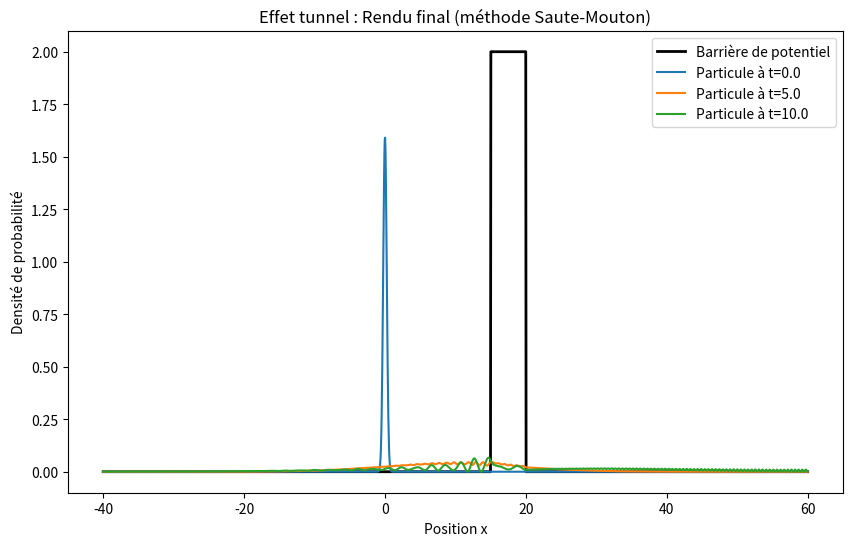

Write Python code to recreate this figure.
import numpy as np
import matplotlib.pyplot as plt

# =============================================================================
# PARTIE 4.1.1a : Observation visuelle de l'effet tunnel
# Méthode de Saute-Mouton (Leapfrog symplectique) avec potentiel V
# =============================================================================

# --- 1. Paramètres physiques ---
HBAR = 1.0
M = 1.0
K0 = 2.0
A = 0.5

# --- 2. Fonction GaussWP (paquet d'ondes gaussien analytique) ---
def GaussWP(k0, a, x, t):
    denom = (M * a**2 + 2j * HBAR * t)
    prefactor = (1 / (8 * np.pi**3))**0.25 * np.sqrt((4 * np.pi * M * a) / denom)
    exponent_term = (M / 4) * ((a**2 * k0 + 2j * x)**2 / denom) - (a**2 * k0**2) / 4
    return prefactor * np.exp(exponent_term)

# --- 3. Paramètres de simulation ---
nx = 2000
nt = 5000

V0_hauteur = 2.0    # La hauteur du mur (barrière de potentiel)
largeur_a = 5.0     # L'épaisseur du mur
position_mur = 15.0  # L'endroit où commence le mur

# Construction de la barrière de potentiel
V = np.zeros(nx)
x = np.linspace(-40, 60, nx)
for i in range(nx):
    if position_mur <= x[i] <= position_mur + largeur_a:
        V[i] = V0_hauteur

t = np.linspace(0, 10, nt)
dx = x[1] - x[0]
dt = t[1] - t[0]

# --- 4. Initialisation (séparation Réel / Imaginaire) ---
# Au lieu d'UN tableau complexe psi, on crée DEUX tableaux réels.
# Convention : les LIGNES = le temps (nt), les COLONNES = l'espace (nx)
# C'est la même organisation que dans ton code original.
re = np.zeros((nt, nx))  # Partie réelle de psi(x, t)
im = np.zeros((nt, nx))  # Partie imaginaire de psi(x, t)

# Condition initiale : on décompose psi(x, 0) = R(x,0) + i*I(x,0)
psi0 = GaussWP(K0, A, x, 0)
re[0, :] = np.real(psi0)
im[0, :] = np.imag(psi0)

# --- 5. Coefficient utile pour la boucle ---
# L'équation de Schrödinger iℏ ∂ψ/∂t = -ℏ²/(2m) ∂²ψ/∂x² + V·ψ
# se sépare en deux équations couplées (en posant ψ = R + iI) :
#   ∂I/∂t = +(ℏ/2m) ∂²R/∂x²  - (V/ℏ)·R    ... (Eq.1)
#   ∂R/∂t = -(ℏ/2m) ∂²I/∂x²  + (V/ℏ)·I    ... (Eq.2)
coeff = HBAR / (2 * M * dx**2)

# =============================================================================
# --- 6. BOUCLE DE RÉSOLUTION TEMPORELLE : SCHÉMA SAUTE-MOUTON ---
# =============================================================================
# RAPPEL : Pourquoi Euler complexe est instable ?
# Euler calcule psi^{n+1} = psi^n + dt*f(psi^n). Pour Schrödinger, le
# multiplicateur complexe fait que |psi| croît à chaque pas --> explosion.
#
# Le Saute-Mouton corrige cela en mettant à jour R et I de façon ALTERNÉE :
#   1) On calcule I^{n+1} avec l'ANCIEN R^n         (Eq.1 discrétisée)
#   2) On calcule R^{n+1} avec le NOUVEAU I^{n+1}   (Eq.2 discrétisée)
# Ce couplage croisé conserve R² + I² = |psi|² --> schéma stable !
# =============================================================================

for j in range(nt - 1):

    # =========================================================================
    # ÉTAPE A : Mise à jour de la partie IMAGINAIRE (I^{n+1} à partir de R^n)
    # =========================================================================
    # Dérivée seconde spatiale de R à l'instant j (vectorisée avec slices NumPy) :
    #   re[j, 2:]   = R aux points i+1 (tout l'espace décalé à droite)
    #   re[j, 1:-1] = R aux points i   (le centre)
    #   re[j, :-2]  = R aux points i-1 (tout l'espace décalé à gauche)
    d2re = re[j, 2:] - 2*re[j, 1:-1] + re[j, :-2]  # = dx² * ∂²R/∂x²

    # Discrétisation de l'Eq.1 : I^{n+1} = I^n + dt * [(ℏ/2m)·∂²R/∂x² - (V/ℏ)·R]
    im[j+1, 1:-1] = (im[j, 1:-1]
                      + dt * coeff * d2re
                      - dt * (V[1:-1] / HBAR) * re[j, 1:-1])

    # Conditions aux limites (murs infinis aux bords du domaine)
    im[j+1, 0] = 0
    im[j+1, -1] = 0

    # =========================================================================
    # ÉTAPE B : Mise à jour de la partie RÉELLE (R^{n+1} à partir de I^{n+1})
    # =========================================================================
    # POINT CLÉ DU SAUTE-MOUTON :
    # On utilise im[j+1, :] qu'on vient TOUT JUSTE de calculer à l'étape A,
    # PAS l'ancienne valeur im[j, :].
    # C'est ce décalage temporel qui rend le schéma symplectique (conservatif).
    d2im = im[j+1, 2:] - 2*im[j+1, 1:-1] + im[j+1, :-2]  # = dx² * ∂²I/∂x²

    # Discrétisation de l'Eq.2 : R^{n+1} = R^n - dt * [(ℏ/2m)·∂²I/∂x² - (V/ℏ)·I]
    # Attention au signe MOINS global (c'est l'autre équation couplée)
    re[j+1, 1:-1] = (re[j, 1:-1]
                      - dt * coeff * d2im
                      + dt * (V[1:-1] / HBAR) * im[j+1, 1:-1])

    # Conditions aux limites
    re[j+1, 0] = 0
    re[j+1, -1] = 0

# =============================================================================
# --- 7. Affichage graphique : densité de probabilité à 3 instants ---
# =============================================================================
plt.figure(figsize=(10, 6))

# 1. On dessine la forme du mur pour bien le voir sur le graphique
plt.plot(x, V, color='black', linewidth=2, label="Barrière de potentiel")

# 2. On choisit 3 instants de notre "film" (Début, Milieu, Fin)
instants_a_tracer = [0, 2500, 4999]

# 3. Pour chaque instant, on reconstitue la densité |psi|² = R² + I²
for j_plot in instants_a_tracer:
    densite_proba = re[j_plot, :]**2 + im[j_plot, :]**2
    plt.plot(x, densite_proba, label=f"Particule à t={t[j_plot]:.1f}")

plt.legend()
plt.title("Effet tunnel : Rendu final (méthode Saute-Mouton)")
plt.xlabel("Position x")
plt.ylabel("Densité de probabilité")
plt.show()
